Photos from the image-classification dataset "SchereSteinPapier" in the GitHub repository FloHab/SchereSteinPapier. Its 3 classes are: papier, schere, stein.

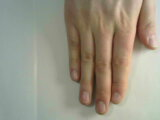
Label: papier

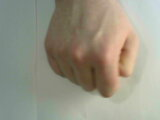
Label: stein

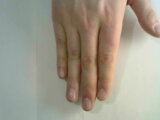
Label: papier

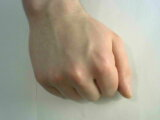
Label: stein

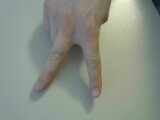
Label: schere

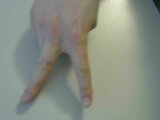
Label: schere
